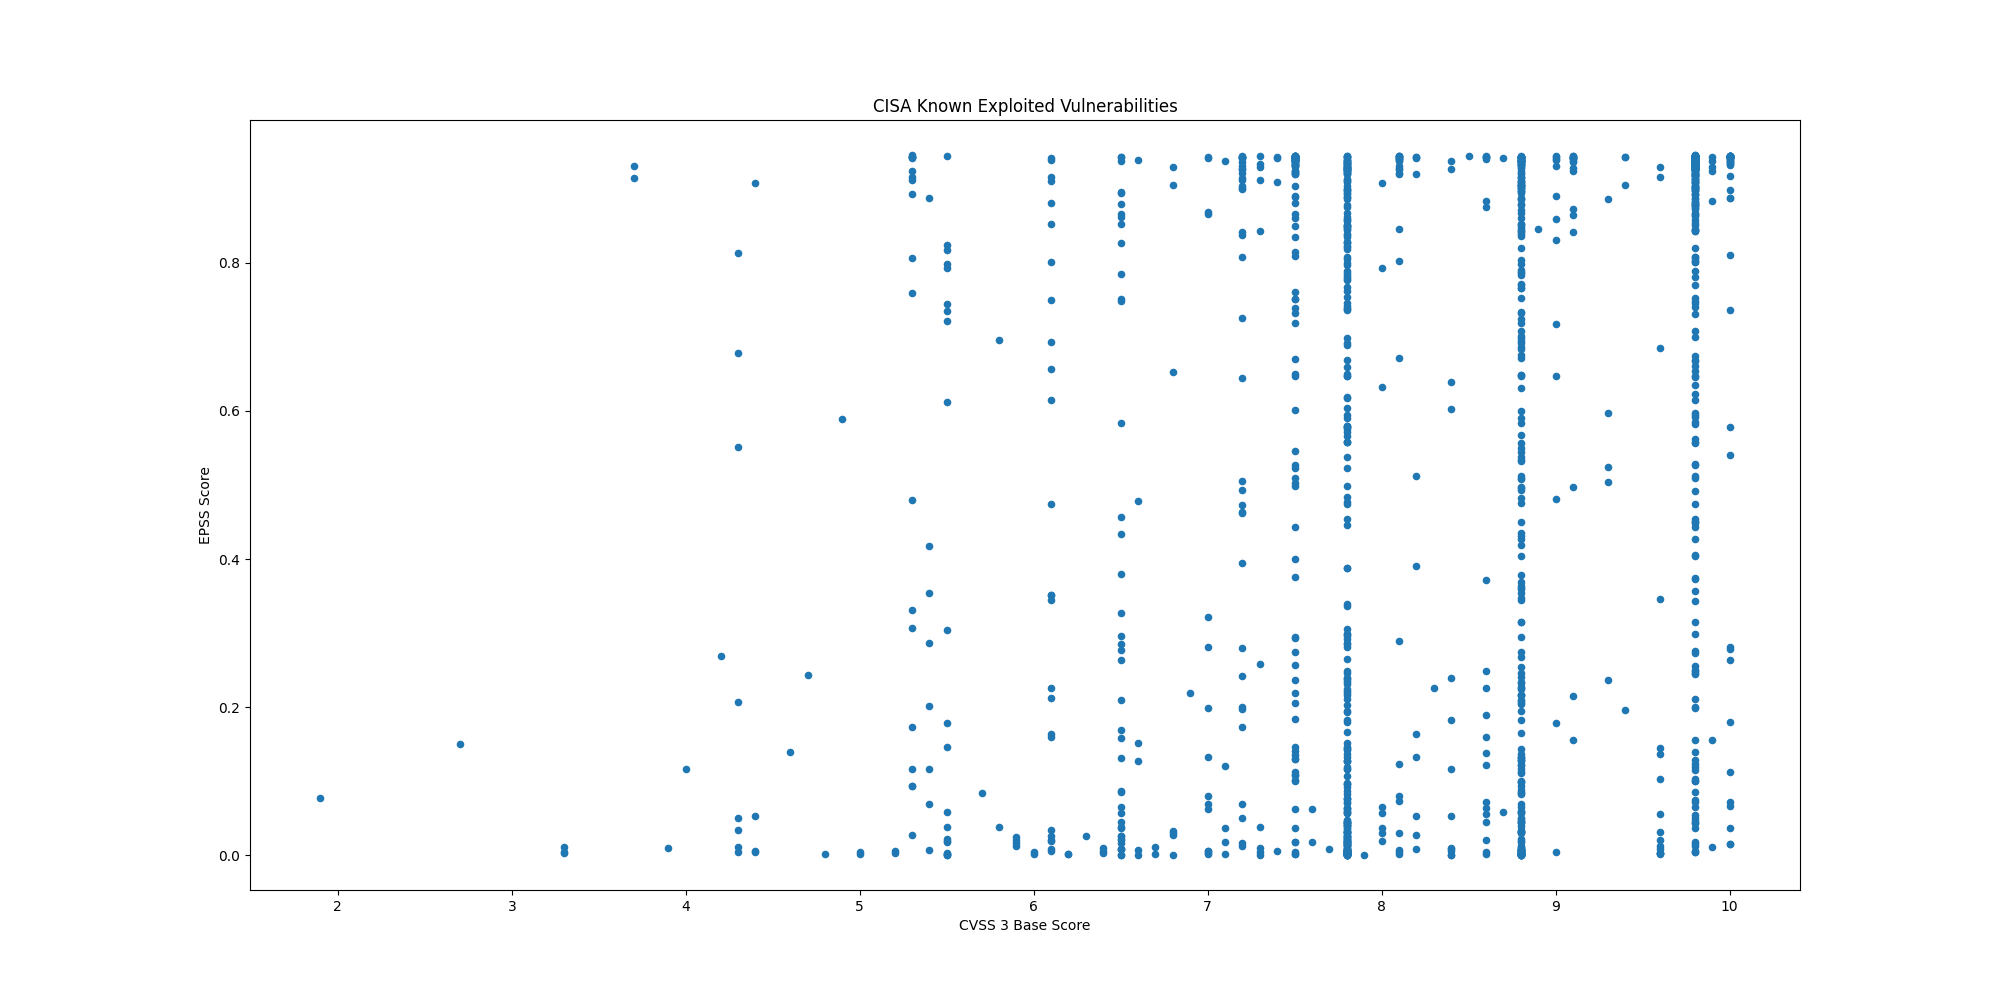

The file beside this chart, header and first rows:
CVE, CVSS3, EPSS, EPSS Percentile, Description, Date
CVE-2014-6278, 8.8, 0.9161, 0.9967, GNU Bash contains an OS command injectio…, 2025-10-02
CVE-2017-1000353, 9.8, 0.9451, 1, Jenkins contains a remote code execution…, 2025-10-02
CVE-2015-7755, 9.8, 0.9121, 0.9965, Juniper ScreenOS contains an improper au…, 2025-10-02
CVE-2025-21043, 8.8, 0.1162, 0.9343, Samsung mobile devices contain an out-of…, 2025-10-02
CVE-2025-4008, , 0.4632, 0.9758, Smartbedded Meteobridge contains a comma…, 2025-10-02
CVE-2025-32463, 9.3, 0.2361, 0.9581, Sudo contains an inclusion of functional…, 2025-09-29
CVE-2025-59689, 6.1, 0.2127, 0.9552, Libraesva Email Security Gateway (ESG) c…, 2025-09-29
CVE-2025-10035, 10.0, 0.8106, 0.9913, Fortra GoAnywhere MFT contains a deseria…, 2025-09-29
CVE-2025-20352, 7.7, 0.00864, 0.7444, Cisco IOS and IOS XE contains a stack-ba…, 2025-09-29
CVE-2021-21311, 7.2, 0.9419, 0.9992, Adminer contains a server-side request f…, 2025-09-29
CVE-2025-20362, 6.5, 0.00812, 0.7359, Cisco Secure Firewall Adaptive Security …, 2025-09-25
CVE-2025-20333, 9.9, 0.01034, 0.7671, Cisco Secure Firewall Adaptive Security …, 2025-09-25
CVE-2025-10585, 9.8, 0.04962, 0.8925, Google Chromium contains a type confusio…, 2025-09-23
CVE-2025-5086, 9.0, 0.6476, 0.9841, Dassault Systèmes DELMIA Apriso contains…, 2025-09-11
CVE-2025-38352, 7.4, 0.0058, 0.6808, Linux kernel contains a time-of-check ti…, 2025-09-04
CVE-2025-48543, 8.8, 0.00085, 0.2586, Android Runtime contains a use-after-fre…, 2025-09-04
CVE-2025-53690, 9.0, 0.1786, 0.9493, Sitecore Experience Manager (XM), Experi…, 2025-09-04
CVE-2023-50224, , 0.05729, 0.901, TP-Link TL-WR841N contains an authentica…, 2025-09-03
CVE-2025-9377, 7.2, 0.2001, 0.9532, TP-Link Archer C7(EU) and TL-WR841N/ND(M…, 2025-09-03
CVE-2020-24363, 8.8, 0.2678, 0.962, TP-link TL-WA855RE contains a missing au…, 2025-09-02
CVE-2025-55177, 5.4, 0.00633, 0.6961, Meta Platforms WhatsApp contains an inco…, 2025-09-02
CVE-2025-57819, 9.8, 0.5971, 0.9821, Sangoma FreePBX contains an authenticati…, 2025-08-29
CVE-2025-7775, 9.8, 0.0655, 0.9081, Citrix NetScaler ADC and NetScaler Gatew…, 2025-08-26
CVE-2025-48384, 8.0, 0.05653, 0.9001, Git contains a link following vulnerabil…, 2025-08-25
CVE-2024-8068, 8.0, 0.0303, 0.862, Citrix Session Recording contains an imp…, 2025-08-25
CVE-2024-8069, 8.0, 0.6321, 0.9835, Citrix Session Recording contains a dese…, 2025-08-25
CVE-2025-43300, 8.8, 0.00475, 0.6405, Apple iOS, iPadOS, and macOS contain an …, 2025-08-21
CVE-2025-54948, 9.4, 0.1963, 0.9525, Trend Micro Apex One Management Console …, 2025-08-18
CVE-2025-8876, 8.8, 0.2035, 0.9536, N-able N-Central contains a command inje…, 2025-08-13
CVE-2025-8875, 7.8, 0.07753, 0.9163, N-able N-Central contains an insecure de…, 2025-08-13
CVE-2025-8088, 8.8, 0.04306, 0.8845, RARLAB WinRAR contains a path traversal …, 2025-08-12
CVE-2007-0671, 8.8, 0.6836, 0.9857, Microsoft Office Excel contains a remote…, 2025-08-12
CVE-2013-3893, 8.8, 0.8609, 0.9937, Microsoft Internet Explorer contains a m…, 2025-08-12
CVE-2020-25078, 7.5, 0.942, 0.9992, D-Link DCS-2530L and DCS-2670L devices c…, 2025-08-05
CVE-2020-25079, 8.8, 0.4269, 0.974, D-Link DCS-2530L and DCS-2670L devices c…, 2025-08-05
CVE-2022-40799, 8.8, 0.5834, 0.9815, D-Link DNR-322L contains a download of c…, 2025-08-05
CVE-2023-2533, 8.4, 0.6022, 0.9823, PaperCut NG/MF contains a cross-site req…, 2025-07-28
CVE-2025-20337, 10.0, 0.0147, 0.8033, Cisco Identity Services Engine contains …, 2025-07-28
CVE-2025-20281, 10.0, 0.0151, 0.8063, Cisco Identity Services Engine contains …, 2025-07-28
CVE-2025-2775, 9.3, 0.5975, 0.9821, SysAid On-Prem contains an improper rest…, 2025-07-22
CVE-2025-2776, 9.3, 0.5034, 0.9777, SysAid On-Prem contains an improper rest…, 2025-07-22
CVE-2025-6558, 8.8, 0.00056, 0.1766, Google Chromium contains an improper inp…, 2025-07-22
CVE-2025-54309, 9.0, 0.4811, 0.9767, CrushFTP contains an unprotected alterna…, 2025-07-22
CVE-2025-49704, 8.8, 0.6491, 0.9842, Microsoft SharePoint contains a code inj…, 2025-07-22
CVE-2025-49706, 6.5, 0.2094, 0.9546, Microsoft SharePoint contains an imprope…, 2025-07-22
CVE-2025-53770, 9.8, 0.8792, 0.9945, Microsoft SharePoint Server on-premises …, 2025-07-20
CVE-2025-25257, 9.8, 0.4042, 0.9727, Fortinet FortiWeb contains a SQL injecti…, 2025-07-18
CVE-2025-47812, 10.0, 0.9172, 0.9968, Wing FTP Server contains an improper neu…, 2025-07-14
CVE-2025-5777, 7.5, 0.5031, 0.9777, Citrix NetScaler ADC and Gateway contain…, 2025-07-10
CVE-2019-9621, 7.5, 0.9387, 0.9987, Synacor Zimbra Collaboration Suite (ZCS)…, 2025-07-07
CVE-2019-5418, 7.5, 0.9433, 0.9995, Rails Ruby on Rails contains a path trav…, 2025-07-07
CVE-2016-10033, 9.8, 0.9441, 0.9997, PHPMailer contains a command injection v…, 2025-07-07
CVE-2014-3931, 9.8, 0.6536, 0.9844, Multi-Router Looking Glass (MRLG) contai…, 2025-07-07
CVE-2025-6554, 8.1, 0.00113, 0.3083, Google Chromium V8 contains a type confu…, 2025-07-02
CVE-2025-48928, 4.0, 0.1164, 0.9343, TeleMessage TM SGNL contains an exposure…, 2025-07-01
CVE-2025-48927, 5.3, 0.09335, 0.925, TeleMessage TM SGNL contains an initiali…, 2025-07-01
CVE-2025-6543, 9.8, 0.01228, 0.7854, Citrix NetScaler ADC and Gateway contain…, 2025-06-30
CVE-2019-6693, 6.5, 0.7488, 0.9883, Fortinet FortiOS contains a use of hard-…, 2025-06-25
CVE-2024-0769, 5.3, 0.7593, 0.9888, D-Link DIR-859 routers contain a path tr…, 2025-06-25
CVE-2024-54085, 9.8, 0.2109, 0.9549, AMI MegaRAC SPx contains an authenticati…, 2025-06-25
... 1,367 more rows
